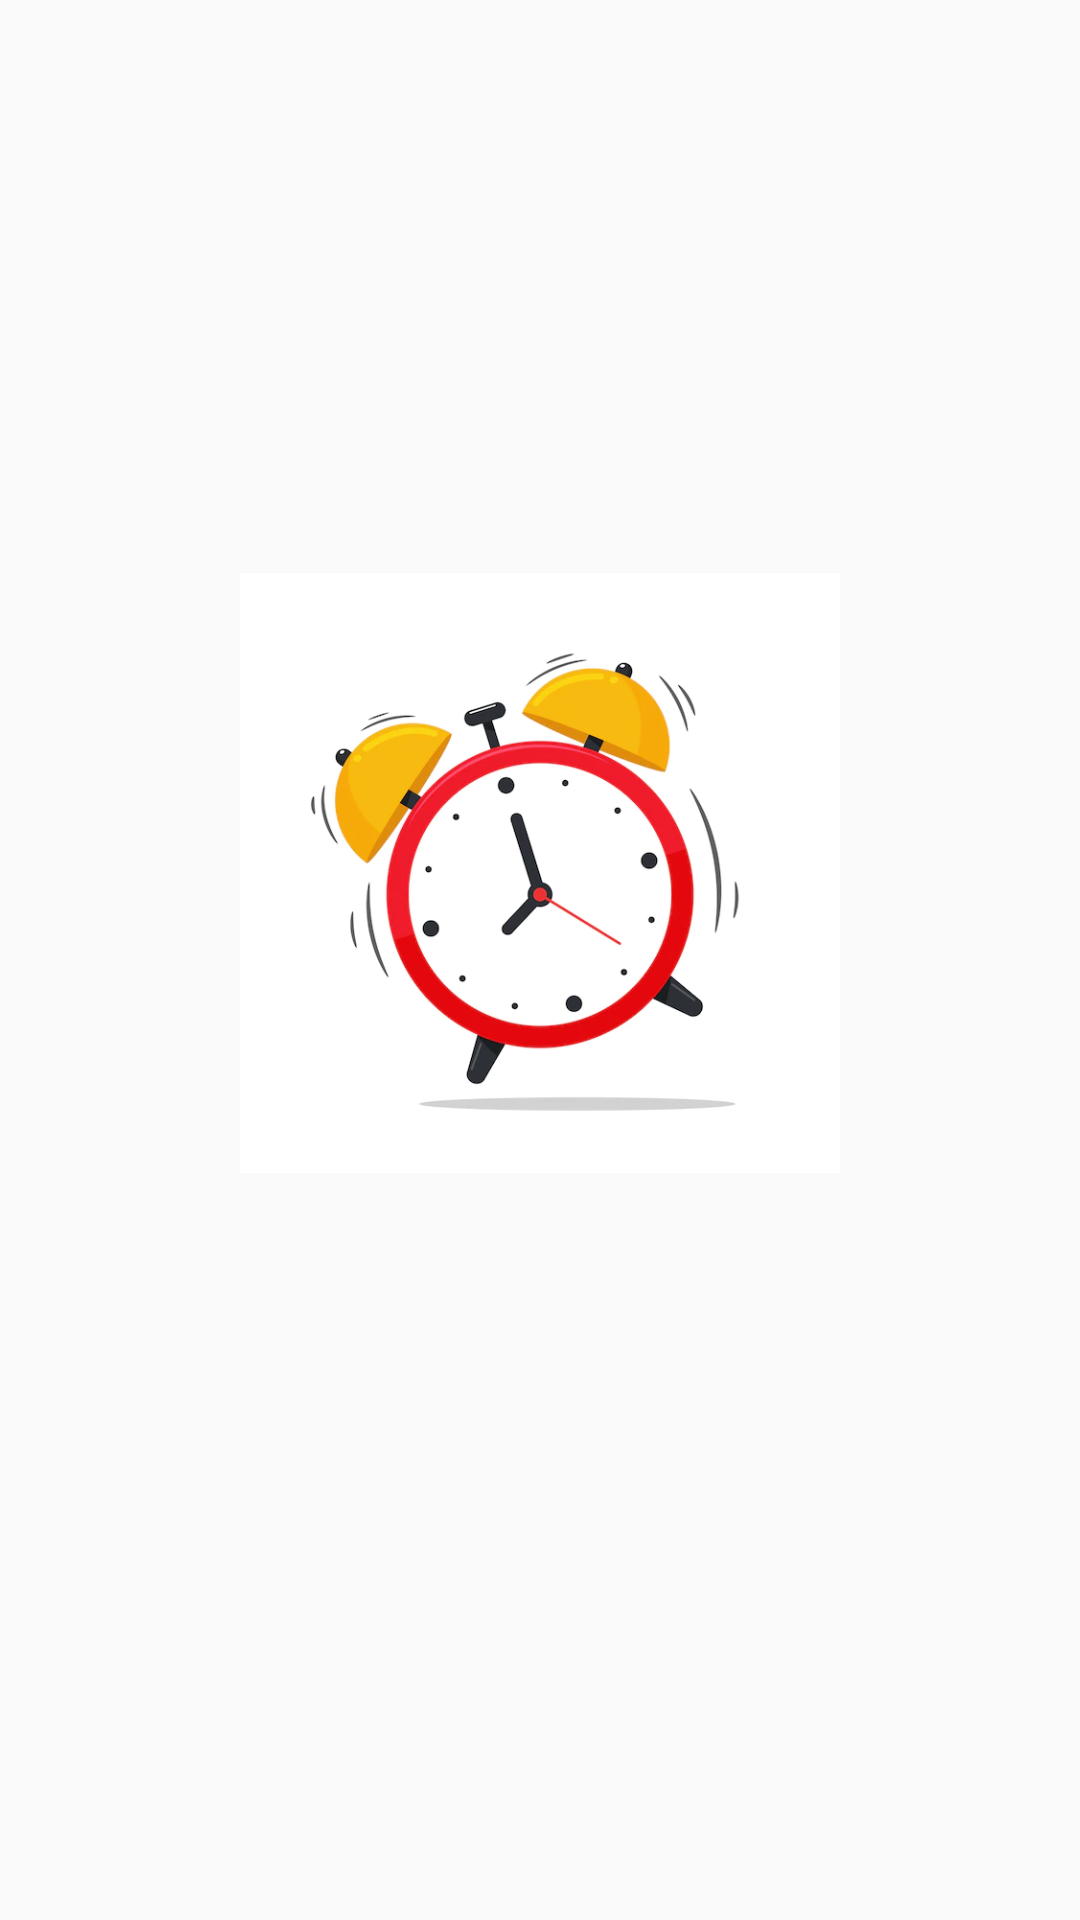

The Android layout XML behind this screen, and the referenced resources:
<!-- AndroidManifest.xml: activity theme Theme.AppCompat.Light.NoActionBar -->
<!-- res/layout/activity_splash_screen.xml -->
<?xml version="1.0" encoding="utf-8"?>
<androidx.constraintlayout.widget.ConstraintLayout xmlns:android="http://schemas.android.com/apk/res/android"
    xmlns:app="http://schemas.android.com/apk/res-auto"
    xmlns:tools="http://schemas.android.com/tools"
    android:layout_width="match_parent"
    android:layout_height="match_parent"
    tools:context=".SplashScreenActivity">

    <ImageView
        android:id="@+id/img"
        android:layout_width="200dp"
        android:layout_height="200dp"
        android:layout_marginTop="191dp"
        android:src="@drawable/img"
        app:layout_constraintEnd_toEndOf="parent"
        app:layout_constraintStart_toStartOf="parent"
        app:layout_constraintTop_toTopOf="parent" />


</androidx.constraintlayout.widget.ConstraintLayout>
<!-- resources referenced by this layout -->
<resources>
  <!-- drawable img: png bitmap (drawable, 110424 bytes) -->
</resources>
